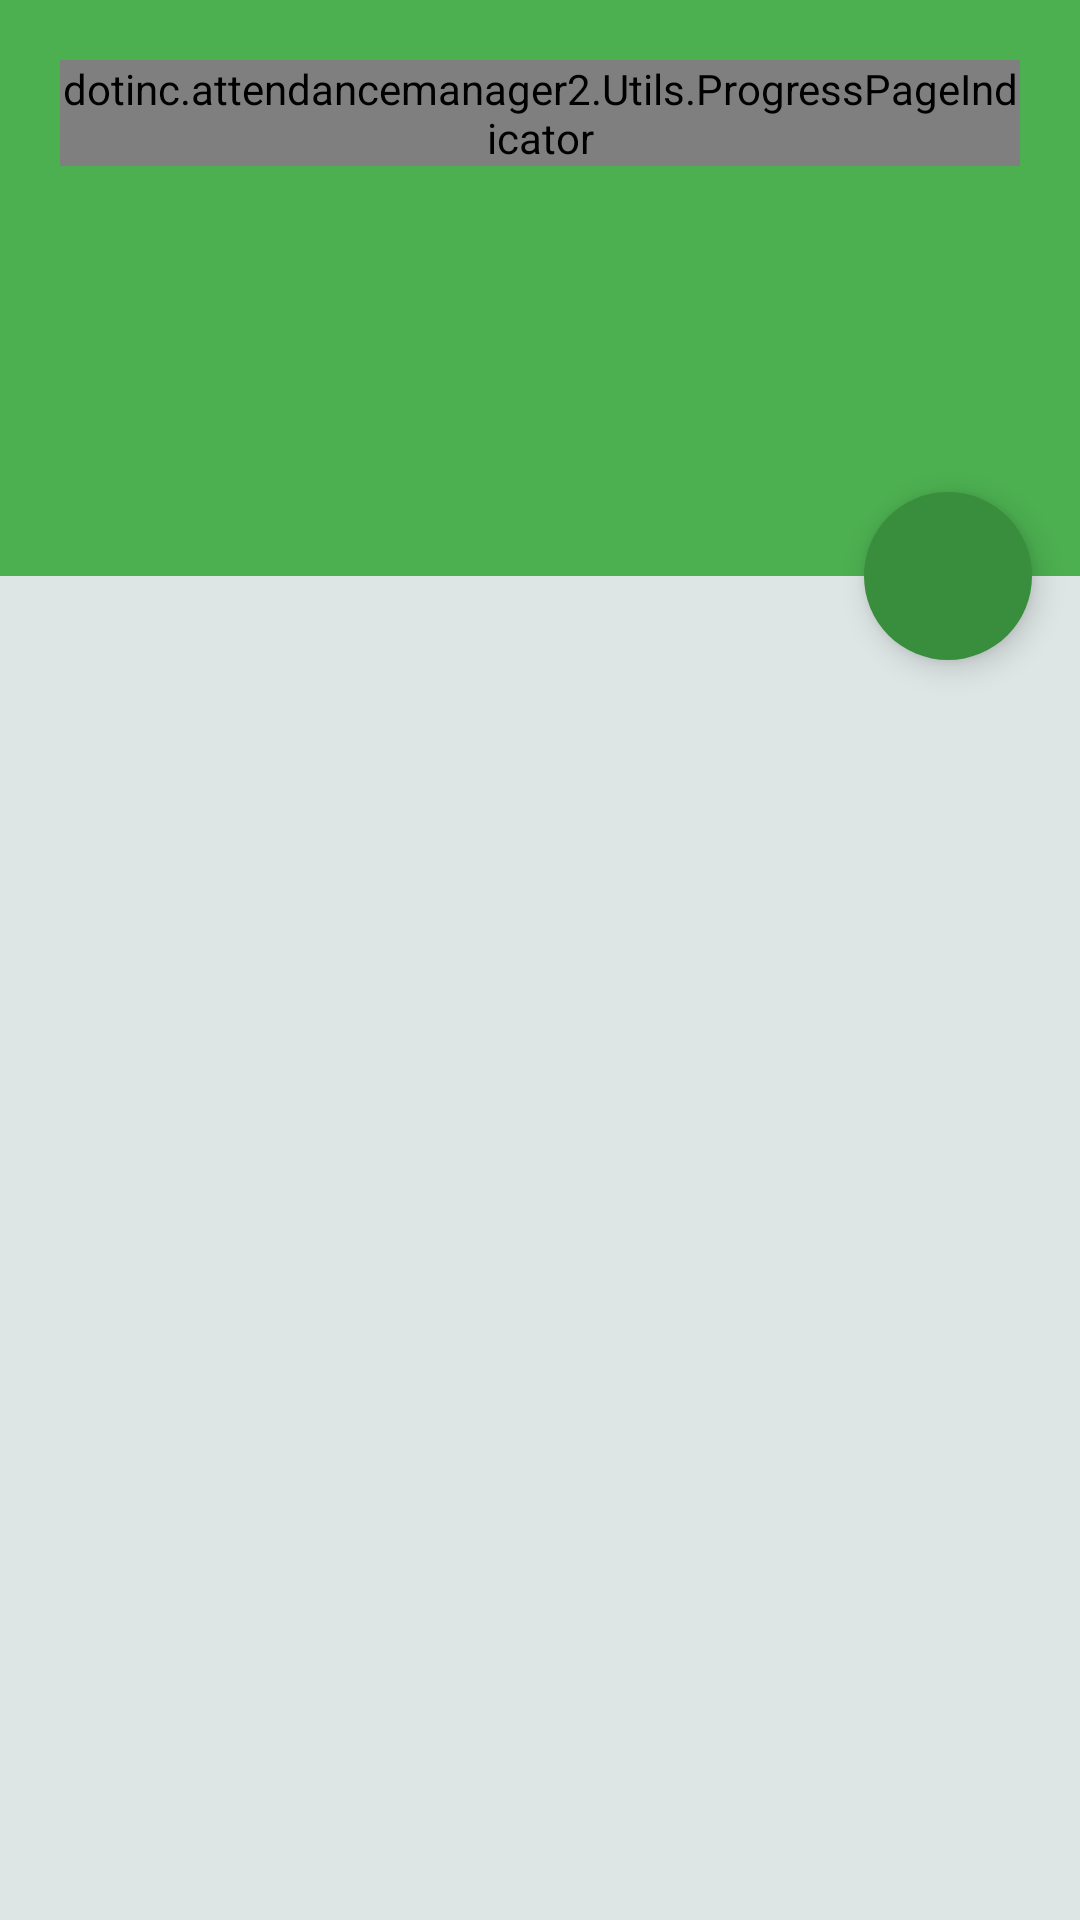

Write the Android layout XML for this screen, with the resource values it uses.
<!-- AndroidManifest.xml: application theme AppTheme -->
<!-- res/layout/activity_main.xml -->
<?xml version="1.0" encoding="utf-8"?>
<android.support.design.widget.CoordinatorLayout xmlns:android="http://schemas.android.com/apk/res/android"
    xmlns:app="http://schemas.android.com/apk/res-auto"
    xmlns:card_view="http://schemas.android.com/apk/res-auto"
    xmlns:tools="http://schemas.android.com/tools"
    android:id="@+id/root"
    android:layout_width="match_parent"
    android:layout_height="match_parent"
    android:background="#DEE5E5"
    android:fitsSystemWindows="true"
    tools:context="dotinc.attendancemanager2.MainActivity">

    <android.support.design.widget.AppBarLayout
        android:id="@+id/appbar_layout"
        android:layout_width="match_parent"
        android:layout_height="wrap_content"
        android:fitsSystemWindows="true"
        android:theme="@style/ThemeOverlay.AppCompat.Dark.ActionBar">

        <android.support.design.widget.CollapsingToolbarLayout
            android:id="@+id/collapsing_toolbar_layout"
            android:layout_width="match_parent"
            android:layout_height="wrap_content"
            android:fitsSystemWindows="true"
            app:contentScrim="?attr/colorPrimary"
            app:expandedTitleGravity="bottom|center_horizontal"
            app:expandedTitleTextAppearance="@style/TextAppearance.AppCompat.Large"
            app:layout_scrollFlags="scroll|exitUntilCollapsed">


            <RelativeLayout
                android:layout_width="match_parent"
                android:layout_height="192dp"
                app:layout_collapseMode="parallax">

                <android.support.v4.view.ViewPager
                    android:id="@+id/pager"
                    android:layout_width="match_parent"
                    android:layout_height="match_parent" />

                <dotinc.attendancemanager2.Utils.ProgressPageIndicator
                    android:id="@+id/pageIndicator"
                    android:layout_width="match_parent"
                    android:layout_height="wrap_content"
                    android:layout_centerHorizontal="true"
                    android:layout_margin="20dp"
                    android:gravity="center"
                    app:dotGap="4dp"
                    app:fillColor="#fff"
                    app:radius="8dp"
                    app:strokeColor="#fff" />
            </RelativeLayout>

            <android.support.v7.widget.Toolbar
                android:id="@+id/toolbar"
                android:layout_width="match_parent"
                android:layout_height="?attr/actionBarSize"
                app:layout_collapseMode="pin"
                app:popupTheme="@style/ThemeOverlay.AppCompat.Light" />

        </android.support.design.widget.CollapsingToolbarLayout>
    </android.support.design.widget.AppBarLayout>

    <RelativeLayout
        android:id="@+id/root_main_content"
        android:layout_width="match_parent"
        android:layout_height="match_parent"
        app:layout_behavior="@string/appbar_scrolling_view_behavior">

        <android.support.v7.widget.RecyclerView
            android:id="@+id/recycler_view"
            android:layout_width="match_parent"
            android:layout_height="match_parent"
            android:layout_below="@+id/full_att_layout" />

        <android.support.v7.widget.CardView
            android:id="@+id/root_empty_view"
            android:layout_width="match_parent"
            android:layout_height="wrap_content"
            android:layout_marginLeft="16dp"
            android:layout_marginRight="16dp"
            android:layout_marginTop="16dp"
            android:background="#fff"
            android:visibility="invisible"
            card_view:cardCornerRadius="4dp">

            <RelativeLayout
                android:layout_width="match_parent"
                android:layout_height="wrap_content">

                <TextView
                    android:id="@+id/root_empty_title"
                    android:layout_width="wrap_content"
                    android:layout_height="wrap_content"
                    android:layout_centerHorizontal="true"
                    android:layout_marginTop="5dp"
                    android:padding="10sp"
                    android:text="Sit back and Relax"
                    android:textSize="22sp" />

                <ImageView
                    android:id="@+id/root_empty_image"
                    android:layout_width="150dp"
                    android:layout_height="150dp"
                    android:layout_below="@+id/root_empty_title"
                    android:layout_centerHorizontal="true"
                    android:src="@drawable/rest_image" />

                <TextView
                    android:id="@+id/root_empty_footer"
                    android:layout_width="wrap_content"
                    android:layout_height="wrap_content"
                    android:layout_below="@+id/root_empty_image"
                    android:layout_centerHorizontal="true"
                    android:layout_marginBottom="5dp"
                    android:padding="10sp"
                    android:text="It's your day off!"
                    android:textSize="18sp" />

            </RelativeLayout>
        </android.support.v7.widget.CardView>

        <android.support.v7.widget.CardView xmlns:android="http://schemas.android.com/apk/res/android"
            xmlns:card_view="http://schemas.android.com/apk/res-auto"
            android:id="@+id/full_att_layout"
            android:layout_width="match_parent"
            android:layout_height="wrap_content"
            android:layout_marginLeft="16dp"
            android:layout_marginRight="16dp"
            android:layout_marginTop="10dp"
            android:background="#fff"
            android:visibility="gone"
            card_view:cardCornerRadius="4dp">

            <RelativeLayout
                android:layout_width="match_parent"
                android:layout_height="wrap_content">

                <TextView
                    android:id="@+id/full_att_text"
                    android:layout_width="match_parent"
                    android:layout_height="wrap_content"
                    android:layout_marginLeft="10dp"
                    android:layout_marginRight="10dp"
                    android:layout_marginTop="10dp"
                    android:gravity="center"
                    android:padding="10dp"
                    android:text="Attended all the subjects?"
                    android:textSize="18sp" />

                <LinearLayout
                    android:layout_width="match_parent"
                    android:layout_height="wrap_content"
                    android:layout_below="@id/full_att_text"
                    android:weightSum="3">

                    <Button
                        android:id="@+id/noclass_all"
                        android:layout_width="wrap_content"
                        android:layout_height="wrap_content"
                        android:layout_weight="1"
                        android:background="?attr/selectableItemBackground"
                        android:onClick="noClassAll"
                        android:text="No Class"
                        android:textAllCaps="false" />

                    <Button
                        android:id="@+id/bunked_all"
                        android:layout_width="wrap_content"
                        android:layout_height="wrap_content"
                        android:layout_weight="1"
                        android:background="?attr/selectableItemBackground"
                        android:onClick="bunkedAll"
                        android:text="Bunked All"
                        android:textAllCaps="false" />

                    <Button
                        android:id="@+id/attend_all"
                        android:layout_width="wrap_content"
                        android:layout_height="wrap_content"
                        android:layout_weight="1"
                        android:background="?attr/selectableItemBackground"
                        android:onClick="attendAll"
                        android:text="Attended All"
                        android:textAllCaps="false" />
                </LinearLayout>
            </RelativeLayout>
        </android.support.v7.widget.CardView>


        <RelativeLayout
            android:id="@+id/extra_class_layout"
            android:layout_width="match_parent"
            android:layout_height="match_parent"
            android:background="@color/backgroundColor"
            android:visibility="invisible">

            <TextView
                android:id="@+id/extra_class_text"
                android:layout_width="wrap_content"
                android:layout_height="wrap_content"
                android:layout_centerHorizontal="true"
                android:layout_marginTop="10dp"
                android:padding="10dp"
                android:text="Extra Class"
                android:textSize="22sp" />

            <View
                android:layout_width="match_parent"
                android:layout_height="1dp"
                android:layout_below="@+id/extra_class_text"
                android:layout_marginLeft="50dp"
                android:layout_marginRight="50dp"
                android:background="#929292" />

            <android.support.v7.widget.RecyclerView
                android:id="@+id/extra_class_recycler_view"
                android:layout_width="match_parent"
                android:layout_height="match_parent"
                android:layout_below="@+id/extra_class_text"
                android:layout_marginTop="8dp" />

            <RelativeLayout
                android:id="@+id/empty_view_extra"
                android:layout_width="wrap_content"
                android:layout_height="wrap_content"
                android:layout_centerHorizontal="true"
                android:layout_marginTop="75dp"
                android:visibility="invisible">

                <ImageView
                    android:id="@+id/empty_image_extra"
                    android:layout_width="150dp"
                    android:layout_height="150dp"
                    android:layout_centerHorizontal="true"
                    android:src="@drawable/empty_book_green" />

                <TextView
                    android:id="@+id/empty_text_extra"
                    android:layout_width="wrap_content"
                    android:layout_height="wrap_content"
                    android:layout_below="@+id/empty_image_extra"
                    android:padding="10dp"
                    android:text="No extra classes today"
                    android:textSize="18sp" />
            </RelativeLayout>


        </RelativeLayout>
    </RelativeLayout>

    <android.support.design.widget.FloatingActionButton
        android:id="@+id/fab"
        android:layout_width="wrap_content"
        android:layout_height="wrap_content"
        android:layout_margin="16dp"
        android:onClick="addExtraClass"
        android:src="@mipmap/ic_add_white_36dp"
        app:borderWidth="0dp"
        app:fabSize="normal"
        app:layout_anchor="@id/appbar_layout"
        app:layout_anchorGravity="bottom|right|end"
        app:rippleColor="@color/colorPrimary" />
</android.support.design.widget.CoordinatorLayout>
<!-- resources referenced by this layout -->
<resources>
  <color name="backgroundColor">#dedede</color>
  <color name="colorPrimary">#4CAF50</color>
  <!-- drawable empty_book_green: png bitmap (drawable, 78310 bytes) -->
  <!-- drawable rest_image: png bitmap (drawable, 44811 bytes) -->
  <style name="AppTheme" parent="Theme.AppCompat.Light.NoActionBar">
          
          <item name="colorPrimary">@color/colorPrimary</item>
          <item name="colorPrimaryDark">@color/colorPrimaryDark</item>
          <item name="colorAccent">@color/colorAccent</item>
      </style>
  <color name="colorPrimaryDark">#388E3C</color>
  <color name="colorAccent">#388E3C</color>
</resources>
